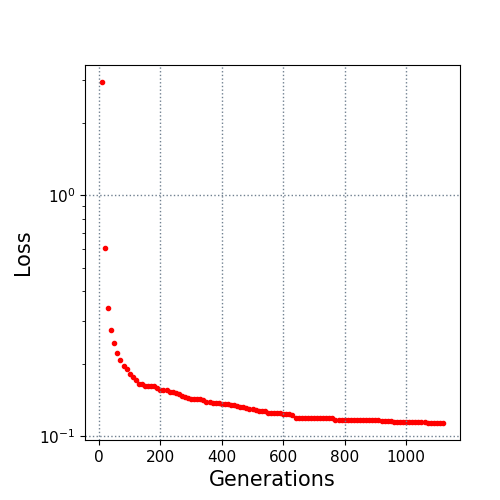

The file beside this chart, header and first rows:
10.0, 2.946455
20.0, 0.6036
30.0, 0.3415
40.0, 0.2746
50.0, 0.2435
60.0, 0.2215
70.0, 0.2066
80.0, 0.195
90.0, 0.1895
100.0, 0.1811
110.0, 0.1758
120.0, 0.171
130.0, 0.1653
140.0, 0.1649
150.0, 0.1622
160.0, 0.1622
170.0, 0.1622
180.0, 0.162
190.0, 0.1584
200.0, 0.1562
210.0, 0.1559
220.0, 0.1559
230.0, 0.1527
240.0, 0.1527
250.0, 0.1514
260.0, 0.1501
270.0, 0.1468
280.0, 0.1456
290.0, 0.1437
300.0, 0.1427
310.0, 0.1427
320.0, 0.1427
330.0, 0.1422
340.0, 0.1409
350.0, 0.139
360.0, 0.139
370.0, 0.138
380.0, 0.1379
390.0, 0.1379
400.0, 0.1357
410.0, 0.1357
420.0, 0.1354
430.0, 0.1351
440.0, 0.1343
450.0, 0.1329
460.0, 0.1327
470.0, 0.1322
480.0, 0.1309
490.0, 0.1293
500.0, 0.1293
510.0, 0.1282
520.0, 0.1278
530.0, 0.1276
540.0, 0.1276
550.0, 0.1248
560.0, 0.1244
570.0, 0.1244
580.0, 0.1244
590.0, 0.1243
600.0, 0.1243
610.0, 0.1243
... 51 more rows
